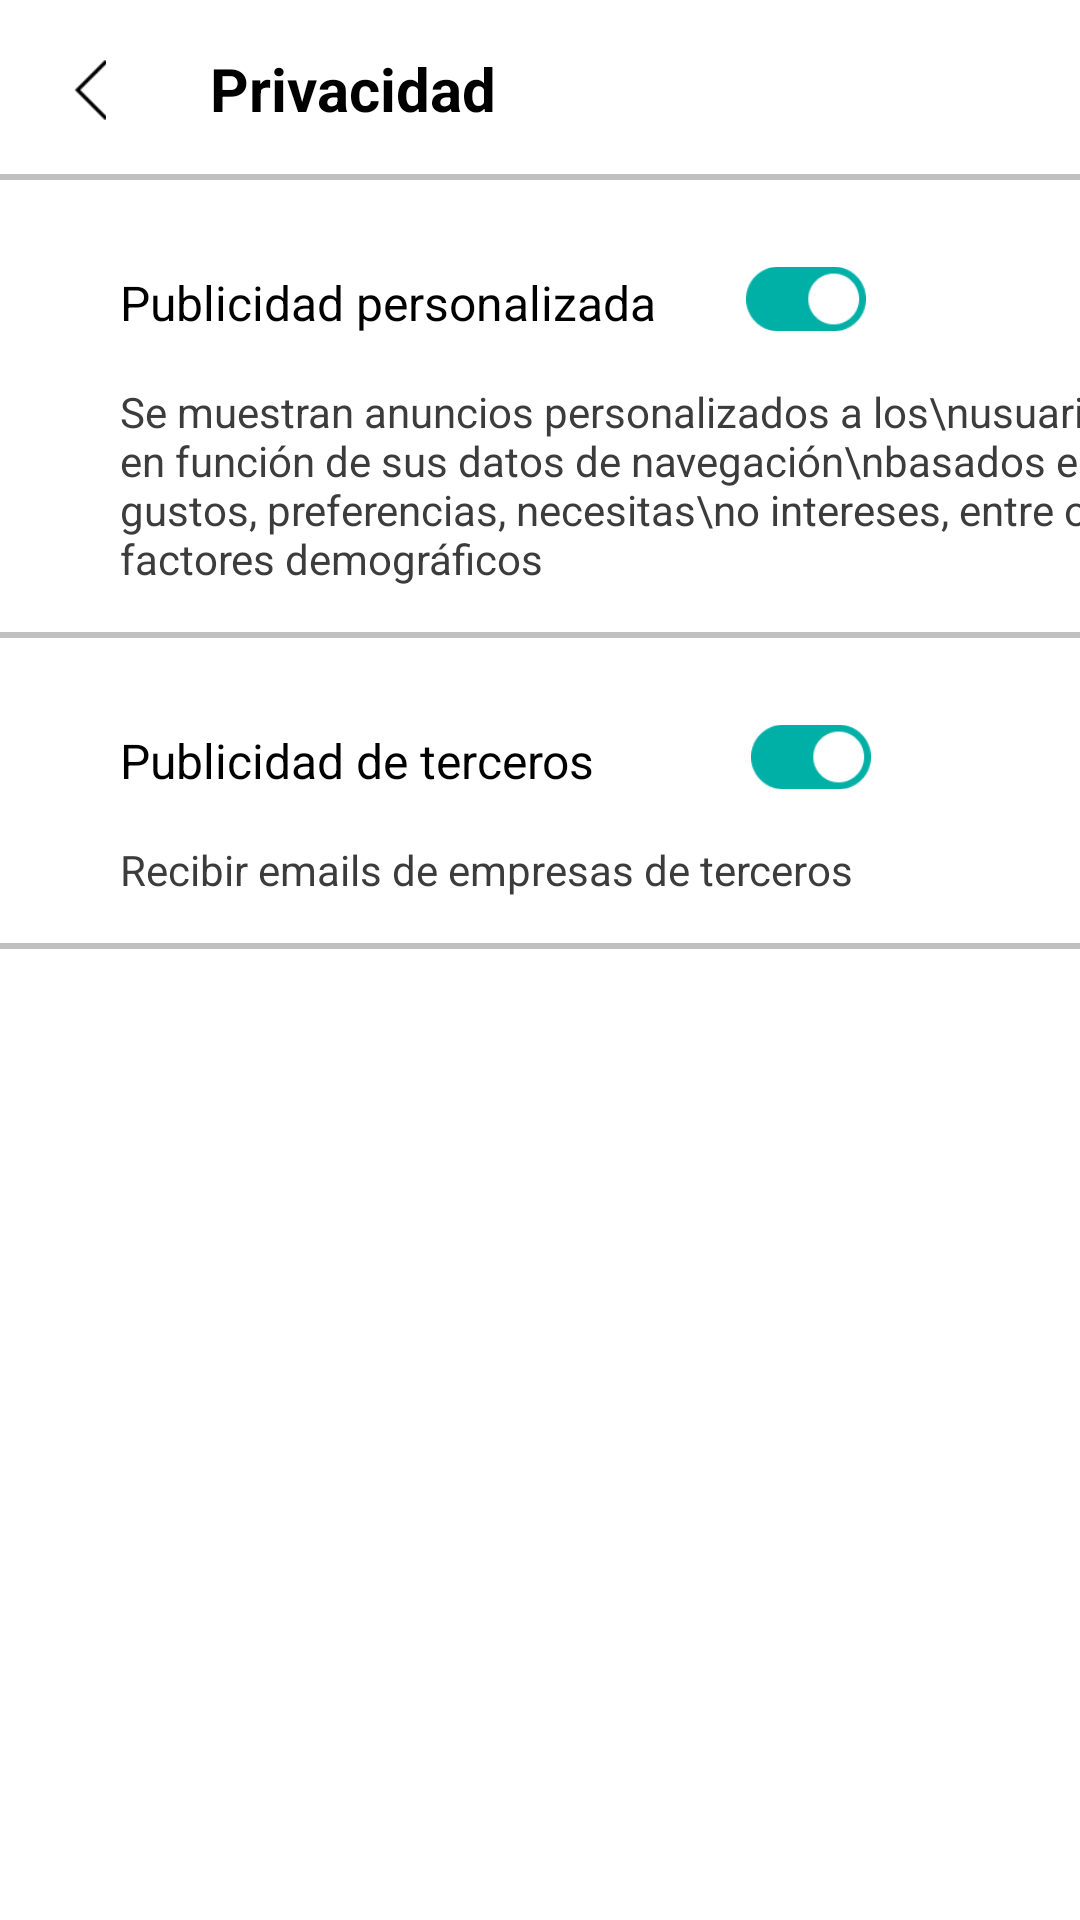

Reconstruct the res/layout file that produces this screen, plus the resources it refers to.
<!-- AndroidManifest.xml: application theme Theme.SocialAPP -->
<!-- res/layout/fragment_privacidad.xml -->
<?xml version="1.0" encoding="utf-8"?>
<ScrollView xmlns:android="http://schemas.android.com/apk/res/android"
    xmlns:app="http://schemas.android.com/apk/res-auto"
    xmlns:tools="http://schemas.android.com/tools"
    android:layout_width="match_parent"
    android:layout_height="match_parent">

    <androidx.constraintlayout.widget.ConstraintLayout
        android:layout_width="match_parent"
        android:layout_height="match_parent"
        android:layout_marginBottom="10dp">

        <ImageView
            android:id="@+id/volverAtras"
            android:layout_width="20dp"
            android:layout_height="20dp"
            android:layout_marginStart="20dp"
            android:layout_marginTop="20dp"
            android:src="@drawable/iconovolver"
            app:layout_constraintStart_toStartOf="parent"
            app:layout_constraintTop_toTopOf="parent"
            tools:ignore="MissingConstraints" />

        <TextView
            android:id="@+id/privacidad"
            android:layout_width="wrap_content"
            android:layout_height="wrap_content"
            android:layout_alignParentLeft="true"
            android:layout_alignParentTop="true"
            android:layout_marginStart="30dp"
            android:layout_marginTop="16dp"
            android:textStyle="bold"
            android:text="Privacidad"
            android:textAppearance="@style/styleAppbar"
            app:layout_constraintStart_toEndOf="@+id/volverAtras"
            app:layout_constraintTop_toTopOf="parent" />


        <View
            android:id="@+id/linea"
            android:layout_width="match_parent"
            android:layout_height="2dp"
            android:layout_marginTop="15dp"
            android:background="#C0C0C0"
            app:layout_constraintTop_toBottomOf="@+id/privacidad"
            tools:ignore="MissingConstraints"
            tools:layout_editor_absoluteX="4dp" />

        <TextView
            android:id="@+id/publicidadText"
            android:layout_width="wrap_content"
            android:layout_height="wrap_content"
            android:layout_alignParentLeft="true"
            android:layout_alignParentTop="true"
            android:layout_marginStart="40dp"
            android:layout_marginTop="30dp"
            android:gravity="top"
            android:text="Publicidad personalizada"
            android:textAppearance="@style/styleFragmentsDrawer"
            app:layout_constraintStart_toStartOf="parent"
            app:layout_constraintTop_toBottomOf="@+id/linea" />

        <ImageView
            android:id="@+id/switchImage"
            android:layout_width="40dp"
            android:layout_height="28dp"
            android:layout_marginStart="30dp"
            android:layout_marginBottom="14dp"
            android:src="@drawable/switchbutton"
            app:layout_constraintBottom_toTopOf="@+id/descripcion"
            app:layout_constraintStart_toEndOf="@+id/publicidadText"
            tools:ignore="MissingConstraints" />

        <TextView
            android:id="@+id/descripcion"
            android:layout_width="wrap_content"
            android:layout_height="wrap_content"
            android:layout_alignParentLeft="true"
            android:layout_alignParentTop="true"
            android:layout_marginTop="16dp"
            android:gravity="top"
            android:text="Se muestran anuncios personalizados a los\nusuarios en función de sus datos de navegación\nbasados en sus gustos, preferencias, necesitas\no intereses, entre otros factores demográficos"
            android:textAppearance="@style/styleGrisNotificaciones"
            app:layout_constraintStart_toStartOf="@+id/publicidadText"
            app:layout_constraintTop_toBottomOf="@+id/publicidadText" />

        <View
            android:id="@+id/lineaDescripcion"
            android:layout_width="match_parent"
            android:layout_height="2dp"
            android:layout_marginTop="15dp"
            android:background="#C0C0C0"
            app:layout_constraintTop_toBottomOf="@+id/descripcion"
            tools:ignore="MissingConstraints"
            tools:layout_editor_absoluteX="4dp" />

        <TextView
            android:id="@+id/publicidadTercerossText"
            android:layout_width="wrap_content"
            android:layout_height="wrap_content"
            android:layout_alignParentLeft="true"
            android:layout_alignParentTop="true"
            android:layout_marginStart="40dp"
            android:layout_marginTop="30dp"
            android:gravity="top"
            android:text="Publicidad de terceros"
            android:textAppearance="@style/styleFragmentsDrawer"
            app:layout_constraintStart_toStartOf="parent"
            app:layout_constraintTop_toBottomOf="@+id/lineaDescripcion" />

        <ImageView
            android:id="@+id/switchImagePublicidadTerceros"
            android:layout_width="40dp"
            android:layout_height="28dp"
            android:layout_marginStart="52dp"
            android:layout_marginBottom="14dp"
            android:src="@drawable/switchbutton"
            app:layout_constraintBottom_toTopOf="@+id/descripcionPublicidadTerceros"
            app:layout_constraintStart_toEndOf="@+id/publicidadTercerossText"
            tools:ignore="MissingConstraints" />

        <TextView
            android:id="@+id/descripcionPublicidadTerceros"
            android:layout_width="wrap_content"
            android:layout_height="wrap_content"
            android:layout_alignParentLeft="true"
            android:layout_alignParentTop="true"
            android:layout_marginTop="16dp"
            android:gravity="top"
            android:text="Recibir emails de empresas de terceros"
            android:textAppearance="@style/styleGrisNotificaciones"
            app:layout_constraintStart_toStartOf="@+id/publicidadTercerossText"
            app:layout_constraintTop_toBottomOf="@+id/publicidadTercerossText" />

        <View
            android:id="@+id/lineaDescripcionNotificaciones"
            android:layout_width="match_parent"
            android:layout_height="2dp"
            android:layout_marginTop="15dp"
            android:background="#C0C0C0"
            app:layout_constraintTop_toBottomOf="@+id/descripcionPublicidadTerceros"
            tools:ignore="MissingConstraints"
            tools:layout_editor_absoluteX="4dp" />




    </androidx.constraintlayout.widget.ConstraintLayout>



</ScrollView>
<!-- resources referenced by this layout -->
<resources>
  <!-- drawable iconovolver: png bitmap (drawable, 155 bytes) -->
  <!-- drawable switchbutton: png bitmap (drawable, 1132 bytes) -->
  <style name="styleAppbar">
  
          <item name="android:textSize">
              20sp
          </item>
  
          <item name="android:textColor">
              #000000
          </item>
  
      </style>
  <style name="styleFragmentsDrawer">
  
          <item name="android:textSize">
              16sp
          </item>
  
          <item name="android:textColor">
              #000000
          </item>
  
      </style>
  <style name="styleGrisNotificaciones">
  
          <item name="android:textSize">
              14sp
          </item>
  
          <item name="android:textColor">
              #3C3C3C
          </item>
  
      </style>
  <style name="Theme.SocialAPP" parent="Theme.MaterialComponents.DayNight.DarkActionBar">
          
          <item name="colorPrimary">@color/black</item>
          <item name="colorPrimaryVariant">@color/GrisitemDeseleccionado</item>
          <item name="colorOnPrimary">@color/GrisitemDeseleccionado</item>
          
          <item name="colorSecondary">@color/GrisitemDeseleccionado</item>
          <item name="colorSecondaryVariant">@color/GrisitemDeseleccionado</item>
          <item name="colorOnSecondary">@color/GrisitemDeseleccionado</item>
          
          <item name="android:statusBarColor" tools:targetApi="l">?attr/colorPrimaryVariant</item>
          
      </style>
  <color name="black">#FF000000</color>
  <color name="GrisitemDeseleccionado">#79757F</color>
</resources>
